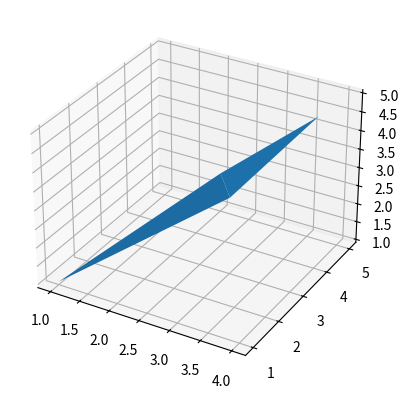

Write Python code to recreate this figure.
import matplotlib.pyplot as plt
from mpl_toolkits.mplot3d import Axes3D

fig = plt.figure()
ax = fig.add_subplot(111, projection='3d')
X = [1, 2, 3, 4]
Y = [1, 5, 3, 4]
Z = [1, 2, 3, 5]
ax.plot_trisurf(X, Y, Z)
plt.show()
